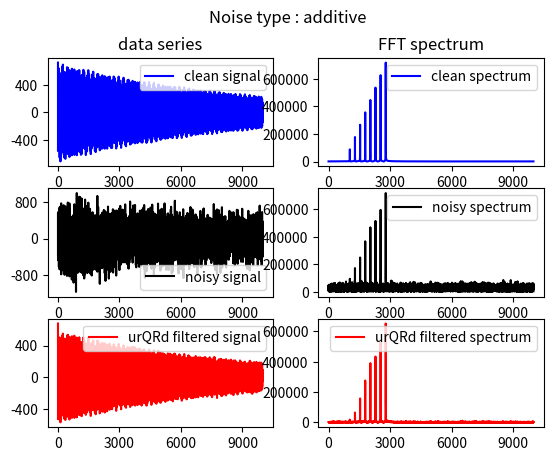

Source code (Python):
"""
urQRd.py
#########
Algorithm for denoising time series, named urQRd (standing for "uncoiled random QR denoising")
main function is 
urQRd(data, rank)
data : the series to be denoised
rank : the rank of the analysis

Copyright (c) 2013 IGBMC. All rights reserved.

[redacted]
[redacted]

This software is a computer program whose purpose is to compute urQRd denoising.

This software is governed by the CeCILL  license under French law and
abiding by the rules of distribution of free software.  You can  use, 
modify and/ or redistribute the software under the terms of the CeCILL
license as circulated by CEA, CNRS and INRIA at the following URL
"http://www.cecill.info". 

As a counterpart to the access to the source code and  rights to copy,
modify and redistribute granted by the license, users are provided only
with a limited warranty  and the software's author,  the holder of the
economic rights,  and the successive licensors  have only  limited
liability. 

In this respect, the user's attention is drawn to the risks associated
with loading,  using,  modifying and/or developing or reproducing the
software by the user in light of its specific status of free software,
that may mean  that it is complicated to manipulate,  and  that  also
therefore means  that it is reserved for developers  and  experienced
professionals having in-depth computer knowledge. Users are therefore
encouraged to load and test the software's suitability as regards their
requirements in conditions enabling the security of their systems and/or 
data to be ensured and,  more generally, to use and operate it in the 
same conditions as regards security. 

The fact that you are presently reading this means that you have had
knowledge of the CeCILL license and that you accept its terms.

[redacted]

version 2.0 
28/oct/2013

"""
import numpy as np
import numpy.linalg as linalg
from scipy.linalg import norm
from numpy.fft import fft, ifft

def urQRd(data, k, orda=None, iterations=1):
    
    """ 
    urQRd algorithm. Name stands for uncoiled random QR denoising.
    From a data series return a denoised series denoised
    data : the series to be denoised - a (normally complex) numpy buffer
    k : the rank of the analysis
    orda : is the order of the analysis
        internally, a Hankel matrix (M,N) is constructed, with M = orda and N = len(data)-orda+1
        if None (default) orda = (len(data)+1)/2
    iterations : the number of time the operation should be repeated

    values are such that
    orda <= (len(data)+1)/2
    k < orda
    N = len(data)-orda+1
    Omega is (N x k)
    """
    if np.allclose(data,0.0):   # dont do anything if data is empty
        return data
    if not orda:
        orda = int(data.size//2)
    if (2*orda > data.size):
        raise(Exception('order is too large'))
    if (k >= orda):
        raise(Exception('rank is too large'))
    N = len(data)-orda+1
    dd = data
    for _ in range(iterations):
        Omega = np.random.normal(size=(int(N),int(k)))
        Q, QstarH = urQRdCore(dd, orda, Omega) # H = QQ*H
        dd = Fast_Hankel2dt(Q,QstarH)
    denoised = dd
    if data.dtype == "float":           # this is a kludge, as a complex data-set is to be passed - use the analytic signal if your data are real
        denoised = np.real(denoised)
    return denoised

def urQRdCore(data, orda, Omega):
    '''
    Core of urQRd algorithm
    '''
  
    Y =  FastHankel_prod_mat_mat(data, Omega)
    Q,r = linalg.qr(Y) # QR decomopsition of Y
    del(r)          # we don't need it any more #dont need to del it

    QstarH = FastHankel_prod_mat_mat(data.conj(), Q).conj().T# 
    return Q, QstarH # H approximation given by QQ*H    

def vec_mean(M,L):
    '''
    Vector for calculating the mean from the sum on the antidiagonal.
    data = vec_sum*vec_mean
    '''
    vec_prod_diag = [1/float((i+1)) for i in range(M)]
    vec_prod_middle = [1/float(M) for i in range(L-2*M)]
    vec_mean_prod_tot = vec_prod_diag + vec_prod_middle + vec_prod_diag[::-1]
    return np.array(vec_mean_prod_tot)

def FastHankel_prod_mat_mat(gene_vect, matrix):
    '''
    Fast Hankel structured matrix matrix product based on FastHankel_prod_mat_vec
    '''
    N,K = matrix.shape 
    L = len(gene_vect)
    M = L-N+1
    data = np.zeros(shape = (M, K), dtype = complex)
    for k in range(K):
        prod_vect = matrix[:,k] 
        data[:,k] = FastHankel_prod_mat_vec(gene_vect, prod_vect) 
    return data

#this is the slow stage
def FastHankel_prod_mat_vec(gene_vect, prod_vect):
    """
    Compute product of Hankel matrix (gene_vect)  by vector prod_vect.
    H is not computed
    M is the length of the result
    """
    L = len(gene_vect)
    N = len(prod_vect)
    M = L-N+1
    prod_vect_zero = np.concatenate((np.zeros(M-1), prod_vect[::-1]))   # prod_vect is completed with zero to length L
    fft0, fft1 = fft(gene_vect), fft(prod_vect_zero)      # FFT transforms of generator vector and 
    prod = fft0*fft1                          # FFT product performing the convolution product. 
    c = ifft(prod)                        # IFFT for going back 
    return np.roll(c,+1)[:M]

def Fast_Hankel2dt(Q,QH):
    '''
    returning to data from Q and QstarH
    Based on FastHankel_prod_mat_vec.
    '''
    M,K = Q.shape 
    K,N = QH.shape 
    L = M+N-1
    vec_sum = np.zeros((L,), dtype = complex)
    for k in range(K):
        prod_vect = QH[k,:]
        gene_vect = np.concatenate((np.zeros(N-1), Q[:, k], np.zeros(N-1))) # generator vector for Toeplitz matrix
        vec_k = FastHankel_prod_mat_vec(gene_vect, prod_vect[::-1]) # used as fast Toeplitz
        vec_sum += vec_k 
    datadenoised = vec_sum*vec_mean(M,L) # from the sum on the antidiagonal to the mean
    return datadenoised


def test_urQRd(  
    lendata = 10000,
    rank = 100,
    orda = 4000,
    noise = 200.0,
    iterations=1,
    noisetype = "additive"):
    """
    ============== example of use of urQRd on a synthetic data-set ===============
    """
    import time
    from numpy import pi
    import matplotlib.pyplot as plt
    from matplotlib.ticker import MaxNLocator

    def plot_param(fig,fignumb):
        ax = fig.add_subplot(fignumb)
        ax.xaxis.set_major_locator(MaxNLocator(4))
        ax.yaxis.set_major_locator(MaxNLocator(4))
    def mfft(v):
        "utility that returns the modulus of the fft of v"
        import scipy.fftpack as fft
        s0 = fft.fft(v)    ###
        s0 = np.real(np.sqrt(s0*s0.conj()))   # ref spectrum
        return s0
    def SNR(noisy,target):
        "computes and return SNR value, in dB"
        return 10*np.log10(sum(abs(target)**2)/sum(abs(noisy - target)**2))
    ################################################
    # Data built for tests
    ################################################ Create the data
    nbpeaks = 8     # number of simulated signals
    LB = 1.11       # linewidth
    Freq = [(i+1+np.sqrt(10))*pi*500.0j for i in range(nbpeaks)]  # frequencies
    Amp = [(i+1)*20 for i in range(nbpeaks)]    # amplitudes

    data0 = np.zeros(lendata,dtype=complex)

    if noisetype == "additive":
        x = np.arange(lendata*1.0)/lendata          #  time series
        for i in range(nbpeaks):
            data0 +=  Amp[i] * np.exp(Freq[i]*x) * np.exp(-LB*x)

        dataadd = data0 + noise*(np.random.randn(x.size)+1j*np.random.randn(x.size))  # additive complex noise
        data=dataadd

    elif noisetype == "multiplicative":
        x = np.arange(lendata*1.0)/lendata          #  time series
        for i in range(nbpeaks):
            data0 +=  Amp[i] * np.exp(Freq[i]*x) * np.exp(-LB*x)

        data = np.zeros(lendata,dtype=complex)
        Anoise = noise/2
        Fnoise = noise/200
        for i in range(nbpeaks):
            nAmp = Amp[i] + Anoise*np.random.randn(x.size)
            nFreq = Freq[i] + Fnoise*np.random.randn(x.size)
            data +=  nAmp * np.exp(nFreq*x) * np.exp(-LB*x)
        
    elif noisetype == "sampling":
        x = np.arange(lendata*1.0)/lendata          #  time series
        xn = x + 0.5*np.random.randn(x.size)/lendata          #  time series with noisy jitter
        for i in range(nbpeaks):
            data0 +=  Amp[i] * np.exp(Freq[i]*x) * np.exp(-LB*x)
        data = np.zeros(lendata,dtype=complex)
        for i in range(nbpeaks):
            data +=  Amp[i] * np.exp(Freq[i]*xn) * np.exp(-LB*xn)
        
    elif noisetype == "missing points":
        x = np.arange(lendata*1.0)/lendata          #  time series
        for i in range(nbpeaks):
            data0 +=  Amp[i] * np.exp(Freq[i]*x) * np.exp(-LB*x)
        miss = np.random.randint(2, size=len(x))
        
        dataadd = data0*miss
        data=dataadd
    else:
        raise Exception("unknown noise type")

    iSNR = SNR(data,data0)
    print("Initial Noisy Data SNR: %.2f dB - noise type : %s"%(iSNR,noisetype))

    ###########----
    fdata = mfft(data0) # FFT of noiseless signal
    fdatanoise = mfft(data)# FFT of noisy signal 

    ###########
    print('''
    === Running urQR algo ===",
    lendata : {0}
    orda : {1}
    rank : {2}
    '''.format(lendata, orda, rank))
    
    t0 = time.time()
    datarqrd = urQRd(data, k=rank, orda=orda, iterations=iterations) # denoise signal with urQRd
    trQRd = time.time()-t0
    
    fdatarqrd  = mfft(datarqrd )# FFT of urQRd denoised signal
    # normrQR = norm(fdatarqrd -fdata)/norm(fdata)
    # print "= normratio ",normrQR
    print("=== Result ===")
    fSNR = SNR(datarqrd, data0)
    print("Denoised SNR: %.2f dB  - processing gain : %.2f dB"%( fSNR, fSNR-iSNR ))
    print("processing time for urQRd : %.2f sec"%trQRd)
    ################################################################# Plotting
    fig = plt.figure()
    plot_param(fig,321)
    plt.plot(data0.real,'b',label="clean signal")# plot the clean data
    plt.legend()
    plt.title('data series')
    plot_param(fig,323)
    plt.plot(data.real,'k', label="noisy signal")# plot the noisy data
    plt.legend()
    plot_param(fig,325)
    plt.plot(datarqrd.real ,'r', label='urQRd filtered signal') # plot the signal denoised with urQRd
    plt.legend()
    plot_param(fig,322)
    plt.plot(fdata,'b',label="clean spectrum")
    plt.legend()
    plt.title('FFT spectrum')
    plot_param(fig,324)
    plt.plot(fdatanoise,'k', label="noisy spectrum")# plot the noisy data
    plt.legend()
    plot_param(fig,326)
    plt.plot(fdatarqrd ,'r', label= 'urQRd filtered spectrum') # plot the signal denoised with urQRd
    plt.suptitle("Noise type : "+noisetype)
    plt.legend()
    plt.show()


if __name__ == '__main__':
    test_urQRd()

